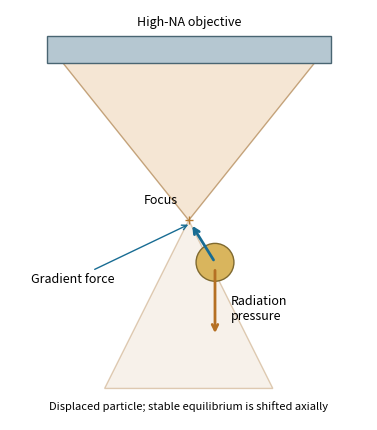

This chart was generated by the following Python code: (Note: this script raises an exception after producing the figure.)
"""Original explanatory figure; Python 3.14, matplotlib 3.10, numpy 2.3. Writes a basename PNG to cwd, normally mirrored _media."""
from pathlib import Path
import numpy as np
import matplotlib
matplotlib.use('Agg')
import matplotlib.pyplot as plt
from matplotlib.patches import Circle,Rectangle,Polygon,Arc
plt.rcParams.update({'font.size':10,'figure.facecolor':'white','axes.facecolor':'white'})

fig,ax=plt.subplots(figsize=(6,4.4));ax.set(xlim=(-1.7,1.7),ylim=(-.3,3.6),aspect='equal');ax.axis('off');ax.add_patch(Polygon([(-1.2,3.1),(0,1.6),(1.2,3.1)],facecolor='#f0d9bd',edgecolor='#a87940',alpha=.65));ax.add_patch(Polygon([(-.8,0),(0,1.6),(.8,0)],facecolor='#f0e5d7',edgecolor='#c29b6e',alpha=.5));ax.add_patch(Rectangle((-1.35,3.1),2.7,.25,facecolor='#b5c7d1',edgecolor='#496572'));ax.text(0,3.45,'High-NA objective',ha='center',fontsize=9);ax.plot(0,1.6,'+',color='#b57a32');ax.text(-.1,1.75,'Focus',ha='right',fontsize=9)
ax.add_patch(Circle((.25,1.2),.18,facecolor='#d9b55d',edgecolor='#7f692f'));ax.annotate('Gradient force',xy=(.02,1.57),xytext=(-1.5,1),arrowprops={'arrowstyle':'->','color':'#186c93'},fontsize=9);ax.annotate('',xy=(.02,1.57),xytext=(.25,1.2),arrowprops={'arrowstyle':'->','color':'#186c93','lw':2});ax.annotate('',xy=(.25,.5),xytext=(.25,1.15),arrowprops={'arrowstyle':'->','color':'#b57023','lw':2});ax.text(.4,.65,'Radiation\npressure',fontsize=9);ax.text(0,-.2,'Displaced particle; stable equilibrium is shifted axially',ha='center',fontsize=8);fig.tight_layout()

fig.savefig(Path(__file__).with_suffix('.png').name,dpi=150,facecolor='white',bbox_inches='tight');plt.close(fig)
